Run: headless pygame with SDL's dummy video driver; simulated clock (each Clock.tick advances the game by its frame time, no real sleeping); random seed 0; keys injected as events and as key.get_pressed() state; no mouse input; restart key R tapped at the start of phases 3 and 4.
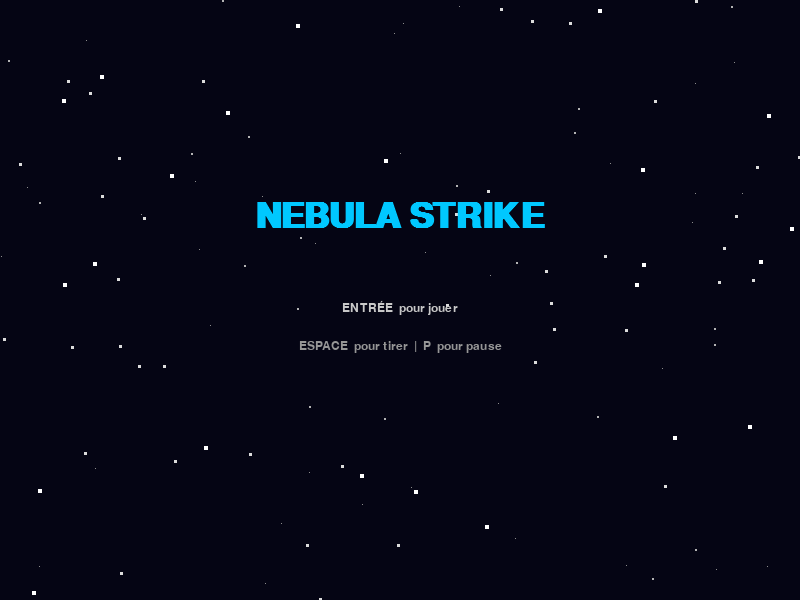
Frame 1 of 4 · flips 1–60 · no input
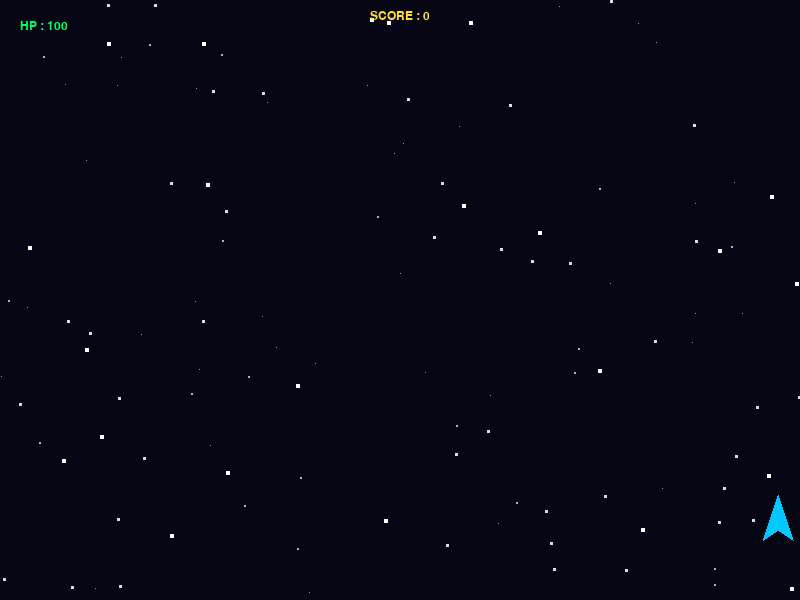
Frame 2 of 4 · flips 61–180 · tapped SPACE, RETURN · held RIGHT (→), D
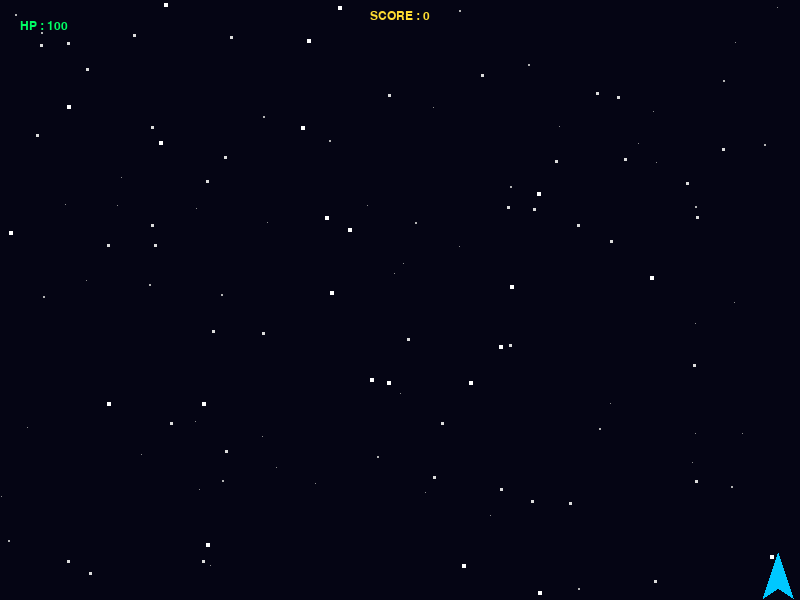
Frame 3 of 4 · flips 181–300 · tapped R · held DOWN (↓), S
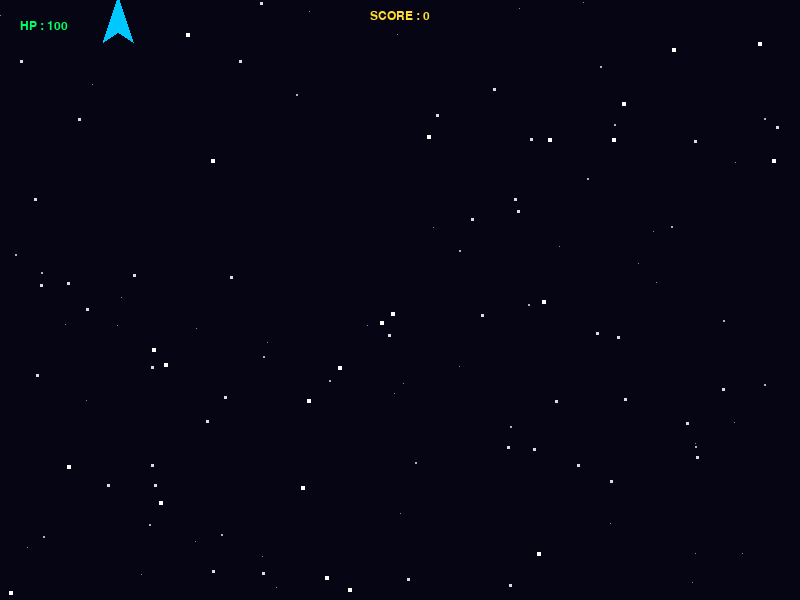
Frame 4 of 4 · flips 301–420 · tapped R · held LEFT (←), A, UP (↑), W

The pygame program that drew these frames:

import pygame, sys, random, numpy as np
pygame.mixer.init(frequency=44100, size=-16, channels=2, buffer=512)
pygame.init()

WIDTH, HEIGHT = 800, 600
FPS = 60
screen = pygame.display.set_mode((WIDTH, HEIGHT))
pygame.display.set_caption('NEBULA STRIKE — v0.4')
clock = pygame.time.Clock()

# ══════════════════════════════════════
# FONTS
# ══════════════════════════════════════
font_xl = pygame.font.SysFont('consolas', 52, bold=True)
font_lg = pygame.font.SysFont('consolas', 32, bold=True)
font_sm = pygame.font.SysFont('consolas', 18)

# ══════════════════════════════════════
# SONS
# ══════════════════════════════════════
def make_laser_sound():
    t = np.linspace(0, 0.08, int(44100 * 0.08))
    freq_sweep = 880 * np.exp(-8 * t)
    wave = np.sign(np.sin(2 * np.pi * freq_sweep * t))
    envelope = np.exp(-15 * t)
    wave = (wave * envelope * 32767 * 0.4).astype(np.int16)
    return pygame.sndarray.make_sound(np.column_stack((wave, wave)))

def make_explosion_sound():
    t = np.linspace(0, 0.4, int(44100 * 0.4))
    noise = np.random.uniform(-1, 1, len(t))
    envelope = np.exp(-6 * t) * (1 - np.exp(-200 * t))
    wave = (noise * envelope * 32767 * 0.8).astype(np.int16)
    return pygame.sndarray.make_sound(np.column_stack((wave, wave)))

laser_snd     = make_laser_sound()
explosion_snd = make_explosion_sound()

# ══════════════════════════════════════
# GAME STATE
# ══════════════════════════════════════
class GameState:
    MENU      = 'menu'
    PLAYING   = 'playing'
    PAUSED    = 'paused'
    GAME_OVER = 'game_over'

# ══════════════════════════════════════
# CLASSES
# ══════════════════════════════════════
class Player(pygame.sprite.Sprite):
    def __init__(self):
        super().__init__()
        self.image = pygame.Surface((40, 50), pygame.SRCALPHA)
        self._draw()
        self.rect  = self.image.get_rect(center=(WIDTH//2, HEIGHT - 80))
        self.pos   = pygame.math.Vector2(self.rect.center)
        self.speed = 5.5
        self.hp    = 100

    def _draw(self):
        img = self.image
        img.fill((0, 0, 0, 0))
        pygame.draw.polygon(img, (0, 200, 255), [
            (20, 0), (5, 45), (20, 35), (35, 45)
        ])

    def update(self, dt):
        keys = pygame.key.get_pressed()
        if keys[pygame.K_LEFT]  or keys[pygame.K_a]: self.pos.x -= self.speed
        if keys[pygame.K_RIGHT] or keys[pygame.K_d]: self.pos.x += self.speed
        if keys[pygame.K_UP]    or keys[pygame.K_w]: self.pos.y -= self.speed
        if keys[pygame.K_DOWN]  or keys[pygame.K_s]: self.pos.y += self.speed

        # rester dans l'écran
        self.pos.x = max(22, min(WIDTH - 22,  self.pos.x))
        self.pos.y = max(22, min(HEIGHT - 22, self.pos.y))
        self.rect.center = (int(self.pos.x), int(self.pos.y))

    def shoot(self, bullets_group):
        b = Bullet(self.pos.x, self.pos.y - 25)
        bullets_group.add(b)
        laser_snd.play()

class Bullet(pygame.sprite.Sprite):
    def __init__(self, x, y):
        super().__init__()
        self.image = pygame.Surface((4, 14), pygame.SRCALPHA)
        pygame.draw.rect(self.image, (255, 255, 100), (0, 0, 4, 14), border_radius=2)
        self.rect  = self.image.get_rect(center=(x, y))
        self.speed = 10

    def update(self, dt):
        self.rect.y -= self.speed
        if self.rect.bottom < 0:
            self.kill()

class Enemy(pygame.sprite.Sprite):
    def __init__(self):
        super().__init__()
        self.image = pygame.Surface((30, 30), pygame.SRCALPHA)
        pygame.draw.polygon(self.image, (220, 50, 50), [
            (15, 30), (0, 0), (30, 0)
        ])
        self.rect  = self.image.get_rect(
            x=random.randint(20, WIDTH - 50),
            y=random.randint(-150, -30)
        )
        self.speed = random.uniform(1.5, 3.5)
        self.hp    = 20

    def update(self, dt):
        self.rect.y += self.speed
        if self.rect.top > HEIGHT:
            self.kill()

class Star(pygame.sprite.Sprite):
    def __init__(self):
        super().__init__()
        size = random.randint(1, 4)
        brightness = min(255, 100 + size * 40)
        self.image = pygame.Surface((size, size))
        self.image.fill((brightness, brightness, brightness))
        self.rect  = self.image.get_rect(
            x=random.randint(0, WIDTH),
            y=random.randint(0, HEIGHT)
        )
        self.speed = size * 0.8

    def update(self, dt):
        self.rect.y += self.speed
        if self.rect.y > HEIGHT:
            self.rect.y = 0
            self.rect.x = random.randint(0, WIDTH)

# ══════════════════════════════════════
# ÉVÉNEMENT PERSONNALISÉ — spawn ennemi
# ══════════════════════════════════════
SPAWN_ENEMY = pygame.USEREVENT + 1
pygame.time.set_timer(SPAWN_ENEMY, 2000)  # toutes les 2 secondes

# ══════════════════════════════════════
# INITIALISATION
# ══════════════════════════════════════
def new_game():
    """Réinitialise tous les groupes et crée un nouveau joueur."""
    enemies.empty()
    bullets.empty()
    player_group.empty()
    p = Player()
    player_group.add(p)
    return p

stars   = pygame.sprite.Group()
for _ in range(120):
    stars.add(Star())

player_group = pygame.sprite.GroupSingle()
enemies      = pygame.sprite.Group()
bullets      = pygame.sprite.Group()

state  = GameState.MENU
player = None
score  = 0

# ══════════════════════════════════════
# GAME LOOP
# ══════════════════════════════════════
running = True
shoot_delay = 250   # ms entre deux tirs
last_shot   = 0

while running:
    dt = clock.tick(FPS) / 1000.0

    # ── ÉVÉNEMENTS ──────────────────────────────────────
    for event in pygame.event.get():
        if event.type == pygame.QUIT:
            running = False

        if event.type == pygame.KEYDOWN:

            # ── MENU ──────────────────────────────────
            if state == GameState.MENU:
                if event.key == pygame.K_RETURN:
                    player = new_game()
                    score  = 0
                    state  = GameState.PLAYING

            # ── PLAYING ───────────────────────────────
            elif state == GameState.PLAYING:
                if event.key == pygame.K_p:
                    state = GameState.PAUSED
                if event.key == pygame.K_ESCAPE:
                    state = GameState.MENU

            # ── PAUSED ────────────────────────────────
            elif state == GameState.PAUSED:
                if event.key == pygame.K_p:
                    state = GameState.PLAYING

            # ── GAME OVER ─────────────────────────────
            elif state == GameState.GAME_OVER:
                if event.key == pygame.K_r:
                    player = new_game()
                    score  = 0
                    state  = GameState.PLAYING
                if event.key == pygame.K_ESCAPE:
                    state = GameState.MENU

        # ── SPAWN ENNEMI (événement timer) ────────────
        if event.type == SPAWN_ENEMY and state == GameState.PLAYING:
            enemies.add(Enemy())

    # ── MISE À JOUR ─────────────────────────────────────
    if state == GameState.PLAYING:

        stars.update(dt)
        player.update(dt)
        bullets.update(dt)
        enemies.update(dt)

        # Tir automatique (ESPACE enfoncé)
        now  = pygame.time.get_ticks()
        keys = pygame.key.get_pressed()
        if keys[pygame.K_SPACE] and now - last_shot > shoot_delay:
            player.shoot(bullets)
            last_shot = now

        # ── Collisions balles → ennemis ─────────────
        hits = pygame.sprite.groupcollide(enemies, bullets, False, True)
        for enemy in hits:
            enemy.hp -= 10
            if enemy.hp <= 0:
                enemy.kill()
                explosion_snd.play()
                score += 100

        # ── Collisions ennemis → joueur ─────────────
        if pygame.sprite.spritecollide(player, enemies, True):
            player.hp -= 20
            explosion_snd.play()
            if player.hp <= 0:
                state = GameState.GAME_OVER

    elif state != GameState.PAUSED:
        # Étoiles continuent en menu et game over
        stars.update(dt)

    # ── RENDU ───────────────────────────────────────────
    screen.fill((5, 5, 20))
    stars.draw(screen)

    # ── MENU ────────────────────────────────────────────
    if state == GameState.MENU:
        t1 = font_xl.render('NEBULA STRIKE', True, (0, 200, 255))
        t2 = font_sm.render('ENTRÉE  pour jouer', True, (200, 200, 200))
        t3 = font_sm.render('ESPACE  pour tirer  |  P  pour pause', True, (150, 150, 150))
        screen.blit(t1, (WIDTH//2 - t1.get_width()//2, HEIGHT//3))
        screen.blit(t2, (WIDTH//2 - t2.get_width()//2, HEIGHT//2))
        screen.blit(t3, (WIDTH//2 - t3.get_width()//2, HEIGHT//2 + 40))

    # ── PLAYING ─────────────────────────────────────────
    elif state == GameState.PLAYING:
        enemies.draw(screen)
        bullets.draw(screen)
        screen.blit(player.image, player.rect)

        # HUD simple
        hp_txt    = font_sm.render(f'HP : {player.hp}', True, (0, 255, 100))
        score_txt = font_sm.render(f'SCORE : {score}', True, (255, 220, 50))
        screen.blit(hp_txt,    (20, 20))
        screen.blit(score_txt, (WIDTH//2 - score_txt.get_width()//2, 10))

    # ── PAUSED ──────────────────────────────────────────
    elif state == GameState.PAUSED:
        enemies.draw(screen)
        bullets.draw(screen)
        screen.blit(player.image, player.rect)

        # Overlay semi-transparent
        overlay = pygame.Surface((WIDTH, HEIGHT), pygame.SRCALPHA)
        overlay.fill((0, 0, 0, 120))
        screen.blit(overlay, (0, 0))

        t1 = font_lg.render('PAUSE', True, (200, 200, 255))
        t2 = font_sm.render('P  pour continuer', True, (180, 180, 180))
        screen.blit(t1, (WIDTH//2 - t1.get_width()//2, HEIGHT//2 - 40))
        screen.blit(t2, (WIDTH//2 - t2.get_width()//2, HEIGHT//2 + 20))

    # ── GAME OVER ───────────────────────────────────────
    elif state == GameState.GAME_OVER:
        t1 = font_xl.render('GAME OVER', True, (220, 50, 50))
        t2 = font_lg.render(f'SCORE : {score}', True, (255, 220, 50))
        t3 = font_sm.render('R  pour rejouer  |  ÉCHAP  pour menu', True, (180, 180, 180))
        screen.blit(t1, (WIDTH//2 - t1.get_width()//2, HEIGHT//3))
        screen.blit(t2, (WIDTH//2 - t2.get_width()//2, HEIGHT//2))
        screen.blit(t3, (WIDTH//2 - t3.get_width()//2, HEIGHT//2 + 60))

    pygame.display.flip()

pygame.quit()
sys.exit()
